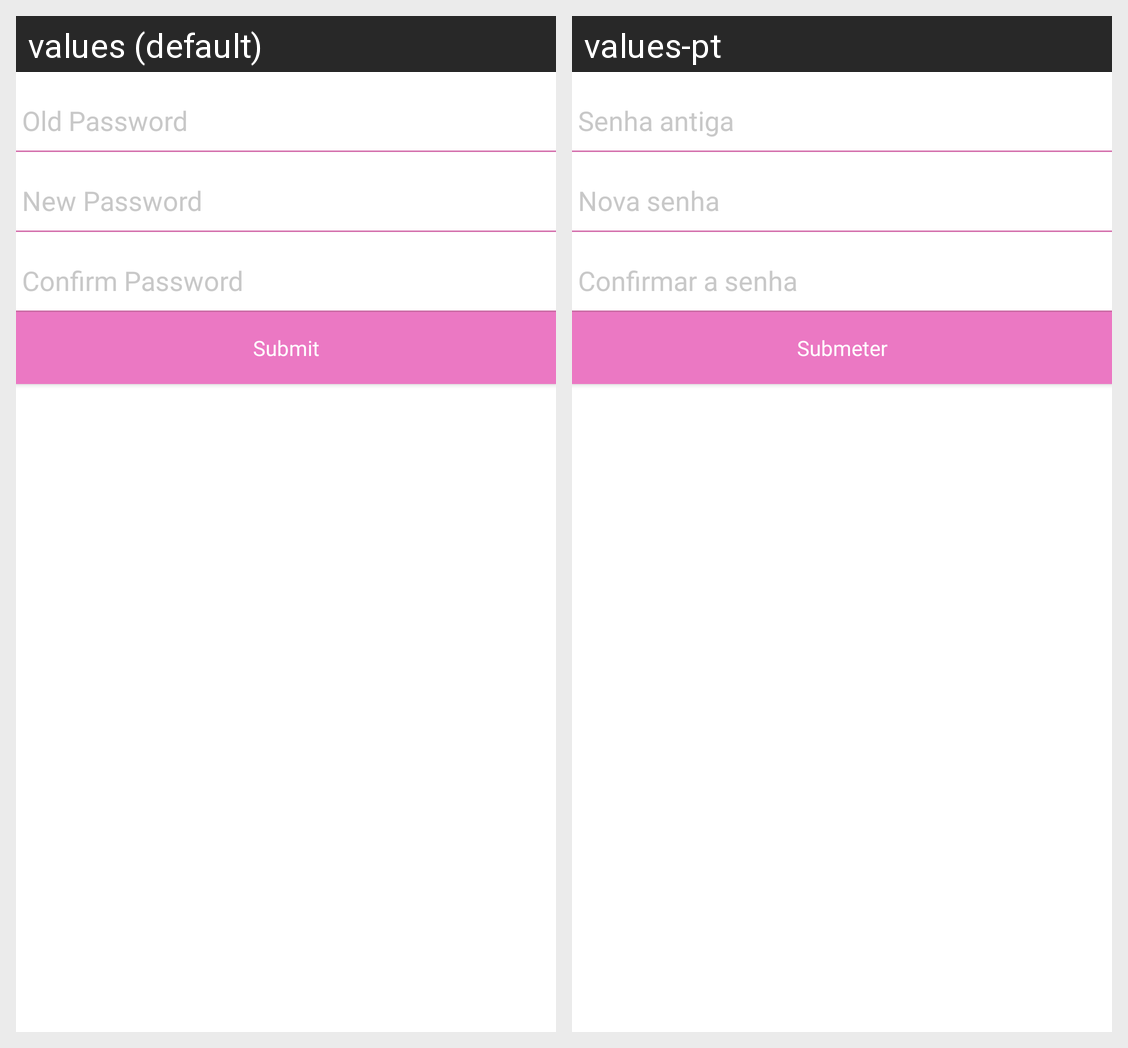

The Android screen above is rendered under two locales of the same app. Produce the string resources it draws, with the default and per-locale values.
Android screen res/layout/fragment_change_passwors.xml rendered under 2 locales, left to right: values (default), values-pt. Device: Nexus 5 (rendered at 1080×1920; each locale shown at half size, 540×960, under a caption strip naming it); theme AppTheme.
Strings drawn on this screen, with the default value and each locale's value (text and hints the layout hard-codes, and strings that could not be matched under every locale, appear in the picture but are not listed):

old_password
  values: Old Password
  values-pt: Senha antiga

new_password
  values: New Password
  values-pt: Nova senha

confirm_password
  values: Confirm Password
  values-pt: Confirmar a senha

submit
  values: Submit
  values-pt: Submeter
